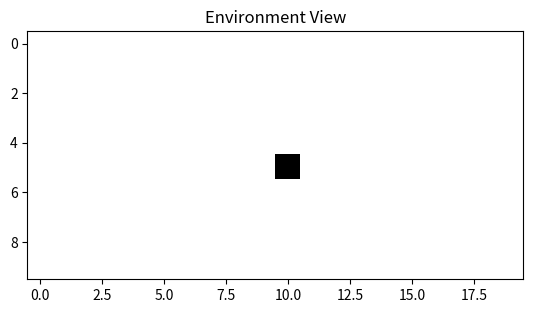

Generate this figure with matplotlib:
# simulator.py
# 2D simulation environment for SAFEGUARD
# Tracks agent motion, obstacles, and environmental conditions like friction

import numpy as np
import matplotlib.pyplot as plt

class Environment2D:
    def __init__(self, width=20, height=10):
        self.width = width
        self.height = height
        self.grid = np.zeros((height, width))  # 0 = empty, 1 = obstacle
        self.friction_map = np.ones((height, width))  # 1.0 = normal, <1.0 = slippery

    def place_obstacle(self, x, y):
        self.grid[y, x] = 1

    def set_friction(self, x, y, value):
        self.friction_map[y, x] = value

class Agent:
    def __init__(self, x=0, y=5, heading=(1, 0)):
        self.x = x
        self.y = y
        self.heading = heading  # (dx, dy)
        self.velocity = 1.0  # units per timestep

    def move(self):
        self.x += self.heading[0] * self.velocity
        self.y += self.heading[1] * self.velocity

    def position(self):
        return int(round(self.x)), int(round(self.y))

def simulate_step(env, agent):
    x, y = agent.position()
    if 0 <= x < env.width and 0 <= y < env.height:
        if env.grid[y, x] == 1:
            print("Collision detected at", (x, y))
        else:
            agent.move()
    else:
        print("Agent out of bounds at", (x, y))

def visualize(env, agent):
    display = env.grid.copy()
    ax, ay = agent.position()
    if 0 <= ay < env.height and 0 <= ax < env.width:
        display[ay, ax] = 0.5  # mark agent
    plt.imshow(display, cmap='gray_r')
    plt.title("Environment View")
    plt.show()

if __name__ == "__main__":
    env = Environment2D()
    env.place_obstacle(10, 5)
    env.set_friction(8, 5, 0.5)

    agent = Agent()

    for _ in range(15):
        simulate_step(env, agent)
        visualize(env, agent)

